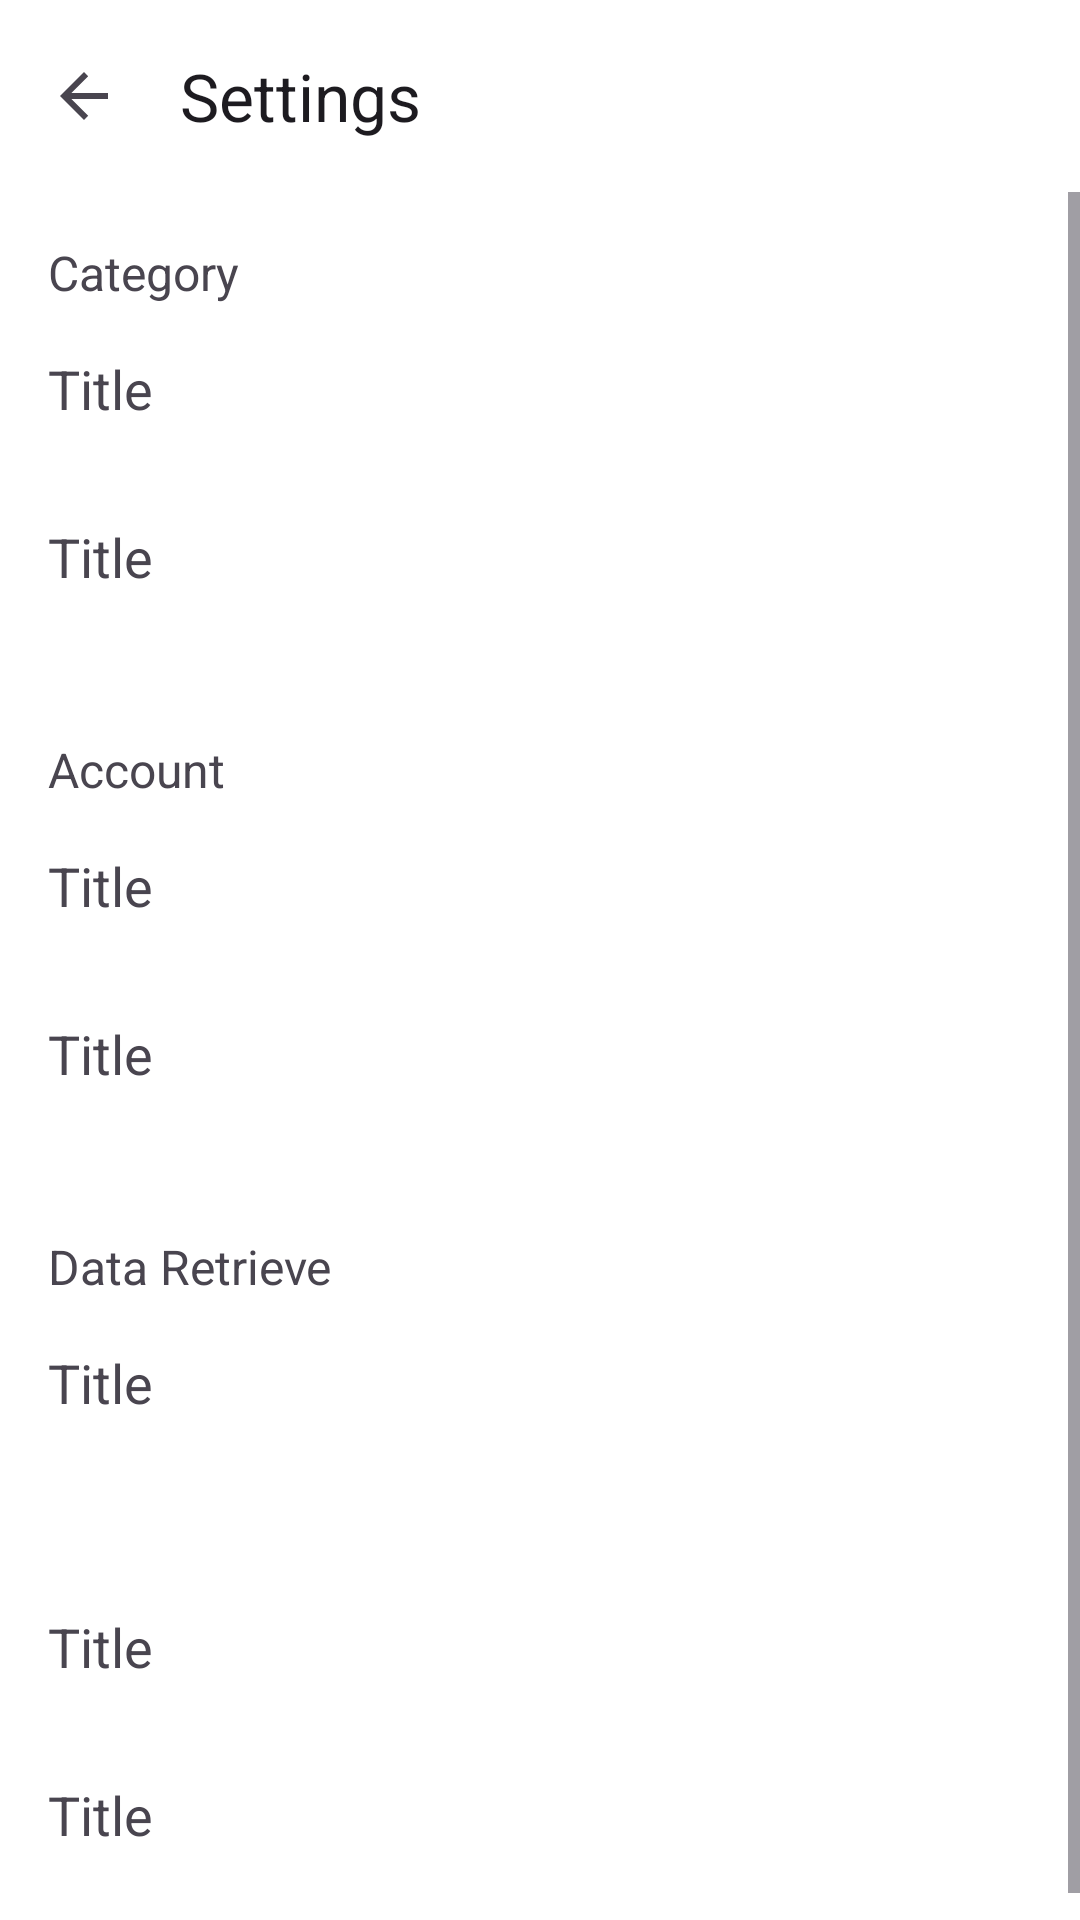

Produce the Android XML layout that renders to this screen, including the resource entries it uses.
<!-- AndroidManifest.xml: application theme Theme.Material3.DayNight.NoActionBar -->
<!-- res/layout/fragment_settings.xml -->
<?xml version="1.0" encoding="utf-8"?>
<androidx.constraintlayout.widget.ConstraintLayout
    xmlns:android="http://schemas.android.com/apk/res/android"
    xmlns:app="http://schemas.android.com/apk/res-auto"
    android:layout_width="match_parent"
    android:layout_height="match_parent"
    android:background="@color/white">

    
    <com.google.android.material.appbar.MaterialToolbar
        android:id="@+id/toolbar"
        android:layout_width="0dp"
        android:layout_height="?attr/actionBarSize"
        app:title="Settings"
        app:navigationIcon="?attr/homeAsUpIndicator"
        app:layout_constraintTop_toTopOf="parent"
        app:layout_constraintStart_toStartOf="parent"
        app:layout_constraintEnd_toEndOf="parent"/>

    
    <ScrollView
        android:id="@+id/scrollSettings"
        android:layout_width="0dp"
        android:layout_height="0dp"
        app:layout_constraintTop_toBottomOf="@id/toolbar"
        app:layout_constraintBottom_toBottomOf="parent"
        app:layout_constraintStart_toStartOf="parent"
        app:layout_constraintEnd_toEndOf="parent">

        <LinearLayout
            android:id="@+id/llCategorySettings"
            android:layout_width="match_parent"
            android:layout_height="wrap_content"
            android:orientation="vertical">

            <LinearLayout
                android:layout_width="match_parent"
                android:layout_height="wrap_content"
                android:orientation="vertical"
                android:padding="16dp">

                <TextView
                    android:id="@+id/tvCategoryHeader"
                    android:layout_width="wrap_content"
                    android:layout_height="wrap_content"
                    android:text="Category"
                    android:textSize="16sp"/>

                
                <include
                    android:id="@+id/rowIncomeCategory"
                    layout="@layout/layout_settings_row"/>

                
                <include
                    android:id="@+id/rowExpenseCategory"
                    layout="@layout/layout_settings_row"/>

            </LinearLayout>

            <LinearLayout
                android:id="@+id/llAccountSettings"
                android:layout_width="match_parent"
                android:layout_height="wrap_content"
                android:orientation="vertical"
                android:padding="16dp">

                <TextView
                    android:id="@+id/tvAccountHeader"
                    android:layout_width="wrap_content"
                    android:layout_height="wrap_content"
                    android:text="Account"
                    android:textSize="16sp"/>

                
                <include
                    android:id="@+id/rowAccountGroup"
                    layout="@layout/layout_settings_row" />

                
                <include
                    android:id="@+id/rowAccount"
                    layout="@layout/layout_settings_row" />
            </LinearLayout>

        <LinearLayout
            android:id="@+id/llBackupRestoreSettings"
            android:layout_width="match_parent"
            android:layout_height="wrap_content"
            android:orientation="vertical"
            android:padding="16dp">

            <TextView
                android:id="@+id/tvBRHeader"
                android:layout_width="wrap_content"
                android:layout_height="wrap_content"
                android:text="Data Retrieve"
                android:textSize="16sp"/>

            <include
                android:id="@+id/rowBackupRestore"
                layout="@layout/layout_settings_row" />
        </LinearLayout>

        <LinearLayout
            android:id="@+id/llAboutSettings"
            android:layout_width="match_parent"
            android:layout_height="wrap_content"
            android:orientation="vertical"
            android:padding="16dp">

            <include
                android:id="@+id/rowUserManual"
                layout="@layout/layout_settings_row"/>
            <include
                android:id="@+id/rowAbout"
                layout="@layout/layout_settings_row"/>

        </LinearLayout>

        </LinearLayout>
    </ScrollView>

</androidx.constraintlayout.widget.ConstraintLayout>
<!-- res/layout/layout_settings_row.xml (included above) -->
<?xml version="1.0" encoding="utf-8"?>
<LinearLayout
    xmlns:android="http://schemas.android.com/apk/res/android"
    android:layout_width="match_parent"
    android:layout_height="56dp"
    android:orientation="horizontal"
    android:gravity="center_vertical"
    android:background="?attr/selectableItemBackground">

    <TextView
        android:id="@+id/tvTitle"
        android:layout_width="0dp"
        android:layout_height="wrap_content"
        android:layout_weight="1"
        android:text="Title"
        android:textSize="18sp" />
</LinearLayout>
<!-- resources referenced by this layout -->
<resources>
  <color name="white">#FFFFFFFF</color>
</resources>
